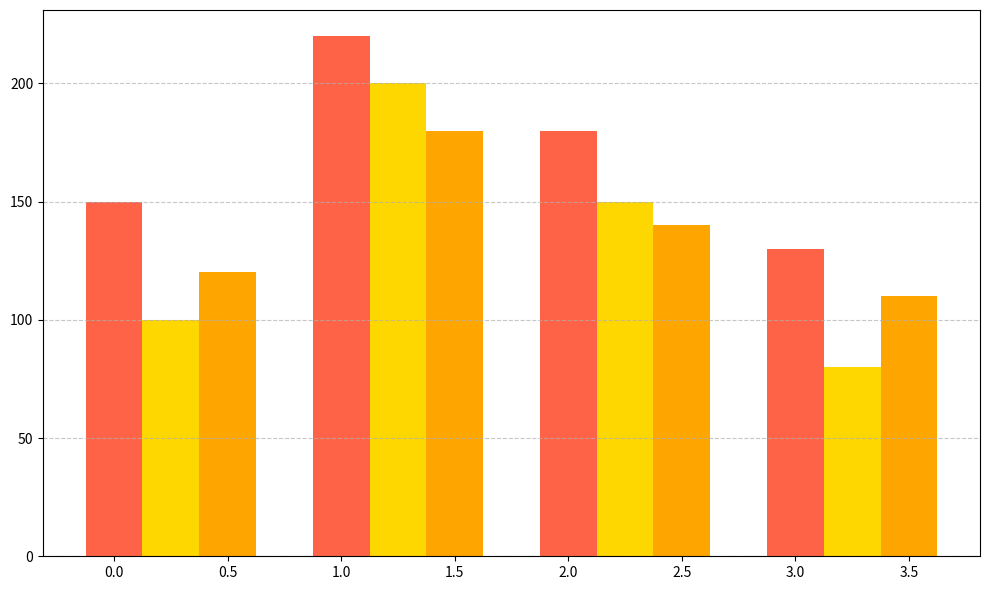

This chart was generated by the following Python code:
import matplotlib.pyplot as plt
import numpy as np

# Data (in kilograms)
apples_consumption = [150, 220, 180, 130]
bananas_consumption = [100, 200, 150, 80]
oranges_consumption = [120, 180, 140, 110]

# Aggregate data
data = [apples_consumption, bananas_consumption, oranges_consumption]

# Number of seasons
n_seasons = 4

# Define the positions of the bars
x = np.arange(n_seasons)
bar_width = 0.25

# Create the plot
fig, ax = plt.subplots(figsize=(10, 6))

# Plot each fruit's consumption as a separate set of bars
colors = ['#FF6347', '#FFD700', '#FFA500']
for i in range(3):
    bars = ax.bar(x + i * bar_width, data[i], width=bar_width, color=colors[i])
    
    # Remove text labels above the bars

# Remove labels and title
# ax.set_xlabel('Seasons', fontsize=12)
# ax.set_ylabel('Fruit Consumption (kg)', fontsize=12)
# ax.set_title('Annual Fruit Consumption Trends in a Village', fontsize=16, fontweight='bold', pad=15)
# ax.set_xticks(x + bar_width * (n_fruits - 1) / 2)
# ax.set_xticklabels(seasons)

# Add gridlines for better readability
ax.yaxis.grid(True, linestyle='--', alpha=0.7)

# Rotate x-axis labels for better readability
plt.xticks(rotation=0)

# Remove legend
# ax.legend(title='Fruits', fontsize=10)

# Tight layout for better spacing
plt.tight_layout()

# Display the plot
plt.show()
